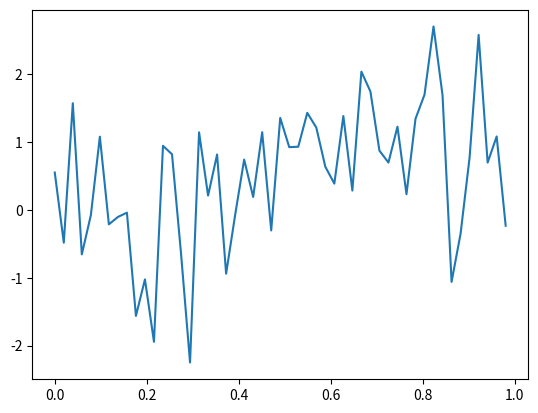

Here is the Python script that generated this plot: (Note: this script raises an exception after producing the figure.)
# -*- coding: utf-8 -*-
"""
Created on Sat Oct  8 22:09:18 2022

[redacted]
"""
import itertools
import numpy as np
from scipy.stats import norm
import matplotlib.pyplot as plt 
plt.figure(0)
N= 51
rho = 1/200
t = np.arange(0,1,1/N)
mu = np.sin(t)
Sigma = np.empty([N, N])
for i, j in itertools.product(range(N), range(N)):
    Sigma[i, j] = np.exp(-abs(i-j)/rho)
L = np.linalg.cholesky(Sigma)
Z = norm.rvs(size = N)
T = mu + np.matmul(L, Z)
plt.plot(t,T)
plt.figure(1)
tdash = np.repeat(0., N-1)
for i in range(N-1):
    tdash[i] = 0.5*(t[i] + t[i+1])
Sigma_zz = Sigma
for i, j in itertools.product(range(N-1), range(N-1)):
    Sigma_zz[i, j] = np.exp(-abs(tdash[i]-tdash[j])/rho)
Sigma_yz = np.empty(([N,N-1]))
for i, j in itertools.product(range(N), range(N-1)):
    Sigma_yz[i, j] = np.exp(-abs(t[i]-tdash[j])/rho)
t_final = np.concatenate((t,tdash))
mu = np.sin(t_final)
N1 = 2*N - 1
Sigma = np.empty([N1, N1])
for i, j in itertools.product(range(N1), range(N1)):
    Sigma[i, j] = np.exp(-abs(t_final[i]-t_final[j])/rho)
L = np.linalg.cholesky(Sigma)
Z = norm.rvs(size = N1)
T = mu + np.matmul(L, Z)
Y = T[::2]
Z = T[1::2]
Y = Y + np.matmul(Sigma_yz, np.matmul(np.linalg.inv(Sigma_zz),Z - mu[1::2]))
temp = np.argsort(t_final)
appa = np.concatenate((Z,Y))
T_final = np.zeros(len(t_final))
t_final = np.sort(t_final)
for item in range(len(T_final)):
    T_final[item] = appa[temp[item]]
plt.plot(t_final, T_final)